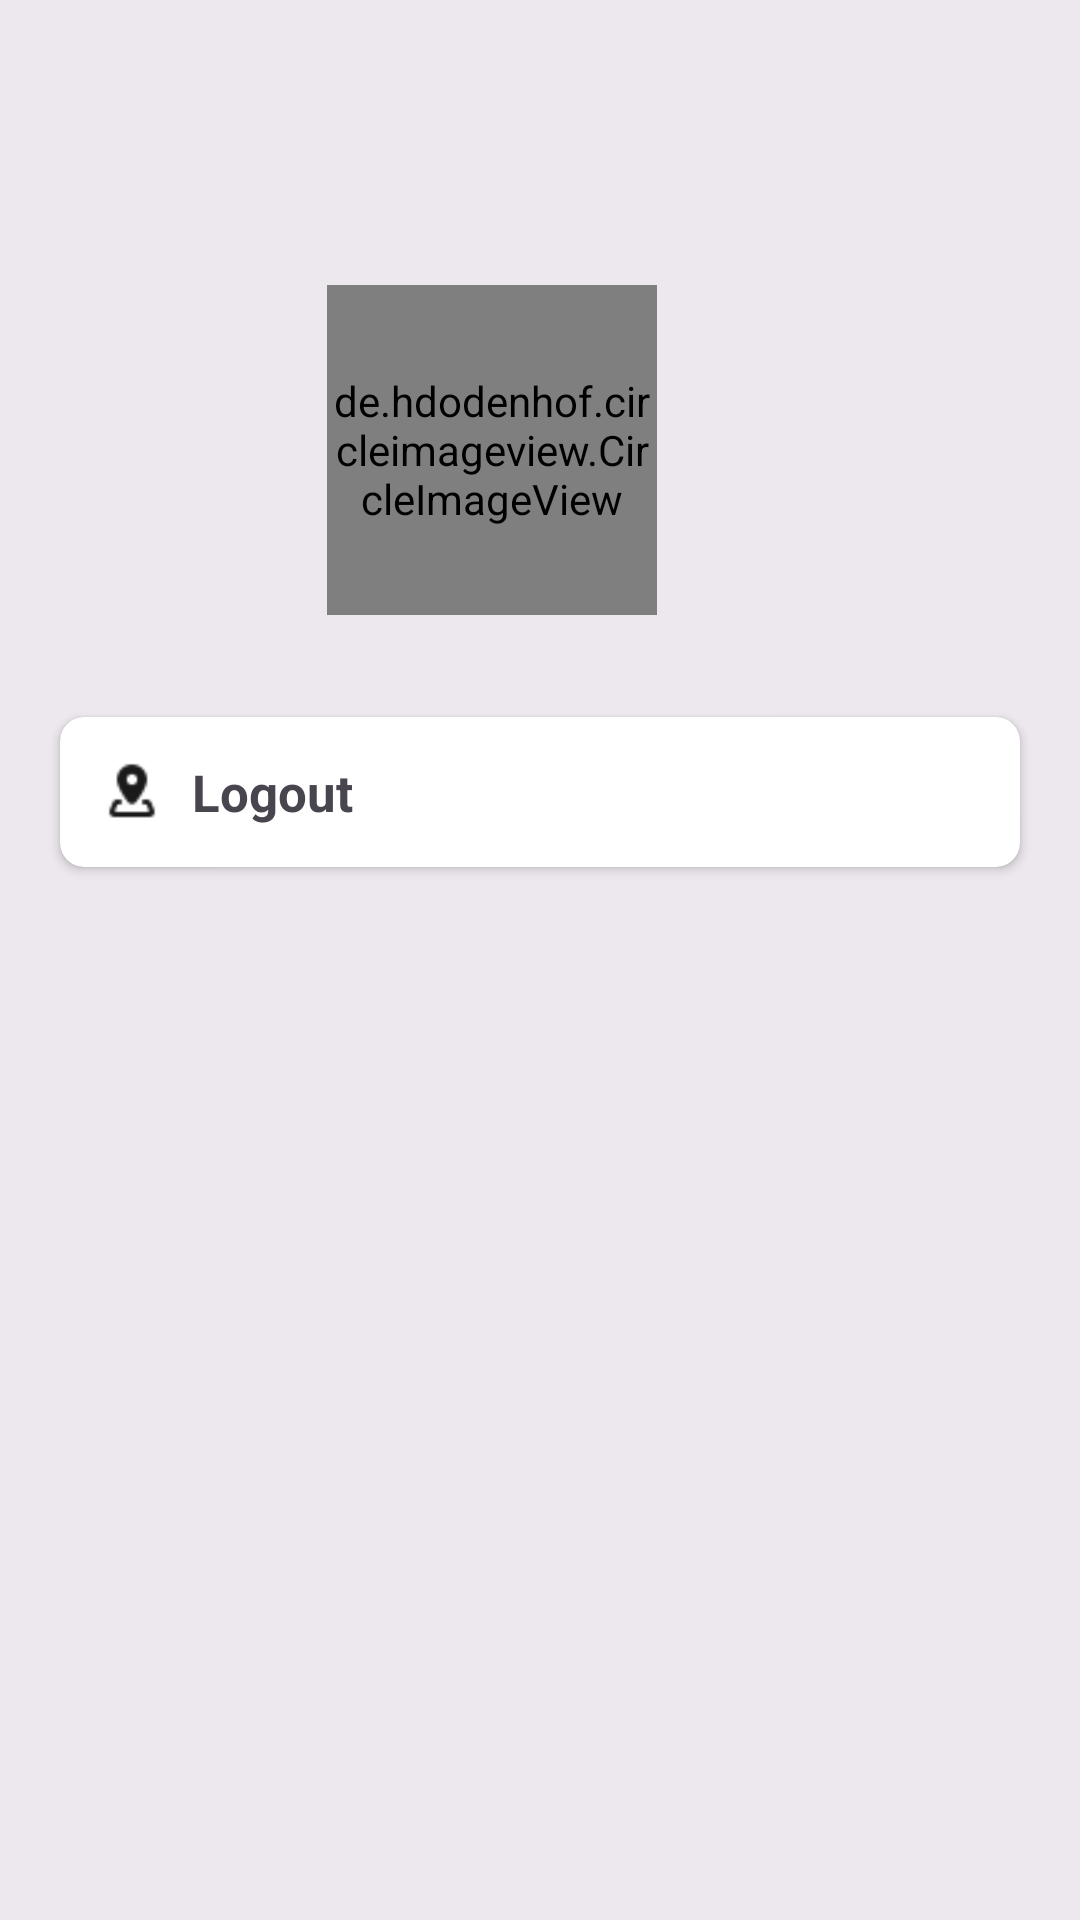

Here is an Android app screen rendered from its layout file. Give the layout XML and the strings, colors and styles it references.
<!-- AndroidManifest.xml: application theme Theme.BloodDonors -->
<!-- res/layout/activity_setting.xml -->
<?xml version="1.0" encoding="utf-8"?>
<LinearLayout xmlns:android="http://schemas.android.com/apk/res/android"
    xmlns:app="http://schemas.android.com/apk/res-auto"
    xmlns:tools="http://schemas.android.com/tools"
    android:layout_width="match_parent"
    android:layout_height="match_parent"
    android:background="#11000000"
    android:orientation="vertical"
    tools:context=".ui.ActivityDonorProfile">

    <ImageView
        android:id="@+id/imgBack"
        android:layout_width="30dp"
        android:layout_height="30dp"
        android:layout_marginLeft="14dp"
        android:layout_marginTop="15dp"
        android:src="@drawable/back_img" />

    <de.hdodenhof.circleimageview.CircleImageView
        android:id="@+id/donorImage"
        android:layout_width="110dp"
        android:layout_height="110dp"
        android:layout_gravity="center_horizontal"
        android:layout_marginTop="50dp"
        android:layout_marginBottom="20dp"
        android:layout_marginEnd="16dp"
        android:src="@drawable/app_logo" />








    <androidx.cardview.widget.CardView
        android:layout_width="match_parent"
        android:layout_height="50dp"
        android:layout_marginHorizontal="20dp"
        android:layout_marginTop="14dp"
        android:elevation="4dp"
        app:cardCornerRadius="8dp">

        <LinearLayout
            android:layout_width="match_parent"
            android:layout_height="match_parent"

            >

            <ImageView
                android:layout_width="20dp"
                android:layout_height="20dp"
                android:layout_gravity="center|start"
                android:layout_marginLeft="14dp"
                android:src="@drawable/address_icon" />

            <TextView
                android:id="@+id/tvLogout"
                android:layout_width="wrap_content"
                android:layout_height="wrap_content"
                android:layout_gravity="center|start"
                android:layout_marginLeft="10dp"
                android:text="Logout"
                android:textSize="17dp"
                android:textStyle="bold" />


        </LinearLayout>


    </androidx.cardview.widget.CardView>




</LinearLayout>
<!-- resources referenced by this layout -->
<resources>
  <!-- drawable address_icon: png bitmap (drawable, 434 bytes) -->
  <!-- drawable app_logo: png bitmap (drawable, 8783 bytes) -->
  <style name="Theme.BloodDonors" parent="Base.Theme.BloodDonors" />
  <style name="Base.Theme.BloodDonors" parent="Theme.Material3.DayNight.NoActionBar">
          
          
      </style>
</resources>
